Run: headless pygame with SDL's dummy video driver; simulated clock (each Clock.tick advances the game by its frame time, no real sleeping); random seed 0; keys injected as events and as key.get_pressed() state; mouse plan: one left click at the window centre at the start of phase 2, then a move to the lower-right quarter at the start of phase 3; restart key R tapped at the start of phases 3 and 4.
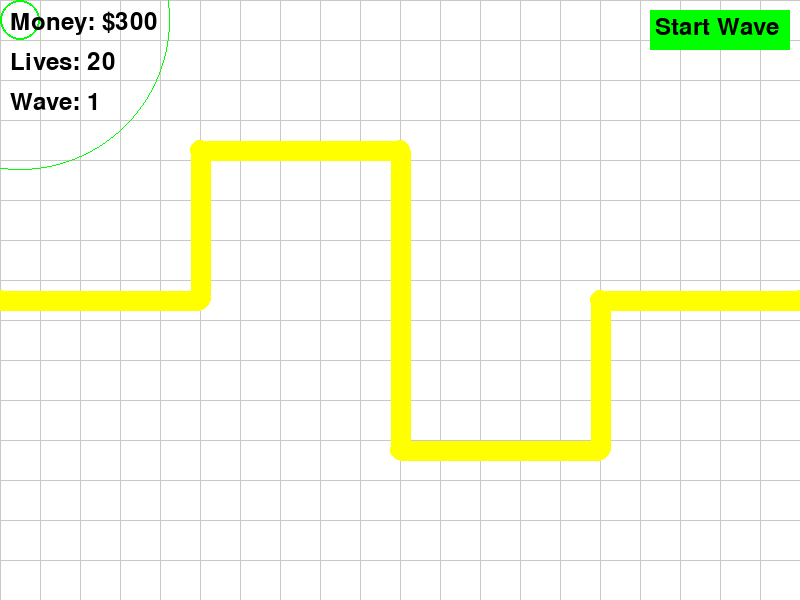
Frame 1 of 4 · flips 1–60 · no input
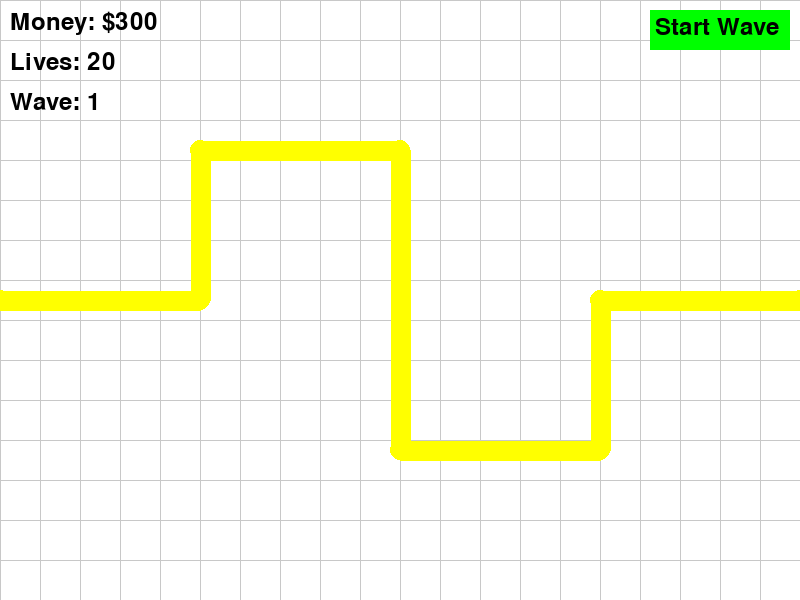
Frame 2 of 4 · flips 61–180 · clicked the window centre · tapped SPACE, RETURN · held RIGHT (→), D
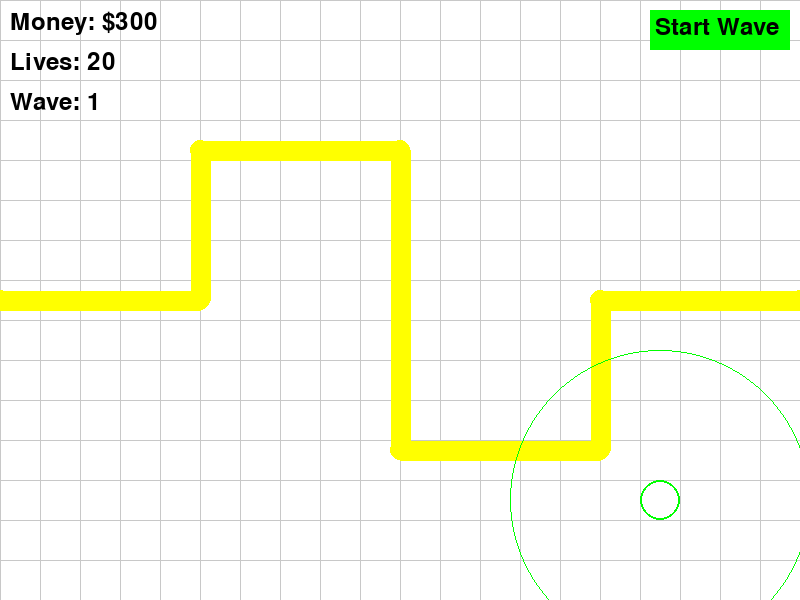
Frame 3 of 4 · flips 181–300 · moved the mouse to the lower-right quarter · tapped R · held DOWN (↓), S
Frame 4 of 4 · flips 301–420 · tapped R · held LEFT (←), A, UP (↑), W · screen unchanged from frame 3, image omitted

The pygame program that drew these frames:

import pygame
import sys
import math

# Initialize pygame
pygame.init()

# Constants
SCREEN_WIDTH = 800
SCREEN_HEIGHT = 600
GRID_SIZE = 40
TOWER_COST = 100

# Colors
WHITE = (255, 255, 255)
BLACK = (0, 0, 0)
RED = (255, 0, 0)
GREEN = (0, 255, 0)
BLUE = (0, 0, 255)
GRAY = (200, 200, 200)
YELLOW = (255, 255, 0)

# Game states
GAME_RUNNING = 0
GAME_OVER = 1

class Game:
    def __init__(self):
        self.screen = pygame.display.set_mode((SCREEN_WIDTH, SCREEN_HEIGHT))
        pygame.display.set_caption("Tower Defense")
        self.clock = pygame.time.Clock()
        self.font = pygame.font.SysFont(None, 36)
        self.state = GAME_RUNNING
        self.money = 300
        self.lives = 20
        self.wave = 1
        self.towers = []
        self.enemies = []
        self.bullets = []
        self.spawn_timer = 0
        self.next_enemy = 0
        self.wave_in_progress = False
        self.selected_tower_type = "basic"
        
        # Define the path as a list of waypoints (x, y) - center points of the path tiles
        self.path = [
            (0, SCREEN_HEIGHT // 2),
            (SCREEN_WIDTH // 4, SCREEN_HEIGHT // 2),
            (SCREEN_WIDTH // 4, SCREEN_HEIGHT // 4),
            (SCREEN_WIDTH // 2, SCREEN_HEIGHT // 4),
            (SCREEN_WIDTH // 2, 3 * SCREEN_HEIGHT // 4),
            (3 * SCREEN_WIDTH // 4, 3 * SCREEN_HEIGHT // 4),
            (3 * SCREEN_WIDTH // 4, SCREEN_HEIGHT // 2),
            (SCREEN_WIDTH, SCREEN_HEIGHT // 2)
        ]
        
    def draw_grid(self):
        for x in range(0, SCREEN_WIDTH, GRID_SIZE):
            pygame.draw.line(self.screen, GRAY, (x, 0), (x, SCREEN_HEIGHT))
        for y in range(0, SCREEN_HEIGHT, GRID_SIZE):
            pygame.draw.line(self.screen, GRAY, (0, y), (SCREEN_WIDTH, y))
    
    def draw_path(self):
        if len(self.path) > 1:
            for i in range(len(self.path) - 1):
                start = self.path[i]
                end = self.path[i + 1]
                pygame.draw.line(self.screen, YELLOW, start, end, GRID_SIZE // 2)
                pygame.draw.circle(self.screen, YELLOW, start, GRID_SIZE // 4)
            pygame.draw.circle(self.screen, YELLOW, self.path[-1], GRID_SIZE // 4)
    
    def can_place_tower(self, pos):
        # Check if position is on the grid
        grid_x = pos[0] // GRID_SIZE * GRID_SIZE + GRID_SIZE // 2
        grid_y = pos[1] // GRID_SIZE * GRID_SIZE + GRID_SIZE // 2
        
        # Check if position is on or too close to the path
        for i in range(len(self.path) - 1):
            start = self.path[i]
            end = self.path[i + 1]
            # Simple check - is tower center too close to path center?
            if self.distance_to_line_segment(grid_x, grid_y, start[0], start[1], end[0], end[1]) < GRID_SIZE:
                return False, None
        
        # Check if position overlaps with another tower
        for tower in self.towers:
            if tower.x == grid_x and tower.y == grid_y:
                return False, None
        
        return True, (grid_x, grid_y)
    
    def distance_to_line_segment(self, px, py, x1, y1, x2, y2):
        # Calculate the distance from a point (px, py) to a line segment from (x1, y1) to (x2, y2)
        A = px - x1
        B = py - y1
        C = x2 - x1
        D = y2 - y1
        
        dot = A * C + B * D
        len_sq = C * C + D * D
        
        if len_sq == 0:  # Line segment is actually a point
            return math.sqrt(A * A + B * B)
        
        param = dot / len_sq
        
        if param < 0:  # Closest point is x1, y1
            xx = x1
            yy = y1
        elif param > 1:  # Closest point is x2, y2
            xx = x2
            yy = y2
        else:  # Closest point is on the line segment
            xx = x1 + param * C
            yy = y1 + param * D
        
        dx = px - xx
        dy = py - yy
        return math.sqrt(dx * dx + dy * dy)
    
    def spawn_enemy(self):
        # Spawn a new enemy at the start of the path
        if self.next_enemy < len(self.enemies_to_spawn) and self.spawn_timer <= 0:
            enemy_type = self.enemies_to_spawn[self.next_enemy]
            self.enemies.append(Enemy(self.path[0][0], self.path[0][1], enemy_type, self.path))
            self.next_enemy += 1
            self.spawn_timer = 60  # Wait 1 second between spawns
    
    def start_wave(self):
        if not self.wave_in_progress:
            # Create a list of enemies for this wave
            self.enemies_to_spawn = ["basic"] * (5 + self.wave)
            if self.wave > 2:
                # Add some faster enemies in later waves
                self.enemies_to_spawn += ["fast"] * (self.wave - 2)
            if self.wave > 4:
                # Add some tank enemies in even later waves
                self.enemies_to_spawn += ["tank"] * (self.wave - 4)
            
            self.next_enemy = 0
            self.wave_in_progress = True
    
    def update(self):
        if self.state == GAME_RUNNING:
            # Update spawn timer
            if self.spawn_timer > 0:
                self.spawn_timer -= 1
            
            # Spawn enemies if wave is in progress
            if self.wave_in_progress:
                self.spawn_enemy()
                
                # Check if wave is complete
                if self.next_enemy >= len(self.enemies_to_spawn) and not self.enemies:
                    self.wave_in_progress = False
                    self.wave += 1
                    self.money += 100 + (self.wave * 10)  # Reward for completing a wave
            
            # Update towers (shooting)
            for tower in self.towers:
                tower.update(self.enemies, self.bullets)
            
            # Update enemies
            for enemy in self.enemies[:]:
                enemy.update()
                
                # Check if enemy reached the end
                if enemy.current_waypoint >= len(self.path):
                    self.enemies.remove(enemy)
                    self.lives -= enemy.damage
                    if self.lives <= 0:
                        self.state = GAME_OVER
            
            # Update bullets
            for bullet in self.bullets[:]:
                bullet.update()
                
                # Check for collisions with enemies
                for enemy in self.enemies[:]:
                    if math.sqrt((bullet.x - enemy.x)**2 + (bullet.y - enemy.y)**2) < enemy.radius + bullet.radius:
                        enemy.health -= bullet.damage
                        if bullet in self.bullets:  # Ensure bullet wasn't already removed
                            self.bullets.remove(bullet)
                        if enemy.health <= 0:
                            self.enemies.remove(enemy)
                            self.money += enemy.reward
                        break
                
                # Remove bullets that are out of bounds
                if (bullet.x < 0 or bullet.x > SCREEN_WIDTH or 
                    bullet.y < 0 or bullet.y > SCREEN_HEIGHT):
                    if bullet in self.bullets:  # Ensure bullet wasn't already removed
                        self.bullets.remove(bullet)
    
    def draw(self):
        self.screen.fill(WHITE)
        
        # Draw grid
        self.draw_grid()
        
        # Draw path
        self.draw_path()
        
        # Draw towers
        for tower in self.towers:
            tower.draw(self.screen)
        
        # Draw tower range for selected tower
        mouse_pos = pygame.mouse.get_pos()
        can_place, grid_pos = self.can_place_tower(mouse_pos)
        if can_place and self.money >= TOWER_COST:
            # Draw ghost tower
            pygame.draw.circle(self.screen, (0, 255, 0, 128), grid_pos, GRID_SIZE // 2, 2)
            pygame.draw.circle(self.screen, (0, 255, 0, 64), grid_pos, 150, 1)  # Range indicator
        
        # Draw enemies
        for enemy in self.enemies:
            enemy.draw(self.screen)
        
        # Draw bullets
        for bullet in self.bullets:
            bullet.draw(self.screen)
        
        # Draw UI
        money_text = self.font.render(f"Money: ${self.money}", True, BLACK)
        lives_text = self.font.render(f"Lives: {self.lives}", True, BLACK)
        wave_text = self.font.render(f"Wave: {self.wave}", True, BLACK)
        
        self.screen.blit(money_text, (10, 10))
        self.screen.blit(lives_text, (10, 50))
        self.screen.blit(wave_text, (10, 90))
        
        # Draw "Start Wave" button if wave is not in progress
        if not self.wave_in_progress:
            pygame.draw.rect(self.screen, GREEN, (SCREEN_WIDTH - 150, 10, 140, 40))
            start_text = self.font.render("Start Wave", True, BLACK)
            self.screen.blit(start_text, (SCREEN_WIDTH - 145, 15))
        
        # Game over screen
        if self.state == GAME_OVER:
            overlay = pygame.Surface((SCREEN_WIDTH, SCREEN_HEIGHT), pygame.SRCALPHA)
            overlay.fill((0, 0, 0, 128))
            self.screen.blit(overlay, (0, 0))
            
            game_over_text = self.font.render("GAME OVER", True, RED)
            restart_text = self.font.render("Press R to restart", True, WHITE)
            
            self.screen.blit(game_over_text, (SCREEN_WIDTH // 2 - game_over_text.get_width() // 2, 
                                               SCREEN_HEIGHT // 2 - game_over_text.get_height() // 2))
            self.screen.blit(restart_text, (SCREEN_WIDTH // 2 - restart_text.get_width() // 2, 
                                             SCREEN_HEIGHT // 2 + 50))
        
        pygame.display.flip()
    
    def handle_events(self):
        for event in pygame.event.get():
            if event.type == pygame.QUIT:
                return False
            
            if self.state == GAME_RUNNING:
                if event.type == pygame.MOUSEBUTTONDOWN:
                    if event.button == 1:  # Left click
                        mouse_pos = pygame.mouse.get_pos()
                        
                        # Check for button clicks
                        if not self.wave_in_progress and SCREEN_WIDTH - 150 <= mouse_pos[0] <= SCREEN_WIDTH - 10 and 10 <= mouse_pos[1] <= 50:
                            self.start_wave()
                        else:
                            # Place tower
                            can_place, pos = self.can_place_tower(mouse_pos)
                            if can_place and self.money >= TOWER_COST:
                                self.towers.append(Tower(pos[0], pos[1], self.selected_tower_type))
                                self.money -= TOWER_COST
            
            elif self.state == GAME_OVER:
                if event.type == pygame.KEYDOWN:
                    if event.key == pygame.K_r:
                        # Restart the game
                        self.__init__()
        
        return True

class Tower:
    def __init__(self, x, y, tower_type="basic"):
        self.x = x
        self.y = y
        self.type = tower_type
        self.range = 150
        self.damage = 10
        self.fire_rate = 60  # Frames between shots
        self.fire_timer = 0
        
        # Tower properties based on type
        if tower_type == "basic":
            self.color = BLUE
            self.damage = 10
            self.range = 150
        elif tower_type == "sniper":
            self.color = (0, 100, 0)  # Dark green
            self.damage = 30
            self.range = 250
            self.fire_rate = 120
        elif tower_type == "machine_gun":
            self.color = (100, 100, 100)  # Gray
            self.damage = 5
            self.range = 120
            self.fire_rate = 20
    
    def update(self, enemies, bullets):
        # Decrease fire timer
        if self.fire_timer > 0:
            self.fire_timer -= 1
        
        # Find the closest enemy in range
        target = None
        min_dist = float('inf')
        
        for enemy in enemies:
            dist = math.sqrt((self.x - enemy.x)**2 + (self.y - enemy.y)**2)
            if dist < self.range and dist < min_dist:
                target = enemy
                min_dist = dist
        
        # Fire at the target if possible
        if target and self.fire_timer <= 0:
            # Calculate direction
            dx = target.x - self.x
            dy = target.y - self.y
            dist = math.sqrt(dx * dx + dy * dy)
            
            if dist > 0:
                dx /= dist
                dy /= dist
            
            # Create a bullet
            bullets.append(Bullet(self.x, self.y, dx, dy, self.damage))
            self.fire_timer = self.fire_rate
    
    def draw(self, screen):
        pygame.draw.circle(screen, self.color, (self.x, self.y), GRID_SIZE // 2)
        pygame.draw.circle(screen, BLACK, (self.x, self.y), GRID_SIZE // 2, 2)  # Border

class Enemy:
    def __init__(self, x, y, enemy_type, path):
        self.x = x
        self.y = y
        self.type = enemy_type
        self.path = path
        self.current_waypoint = 1  # Start moving toward the second waypoint
        self.radius = GRID_SIZE // 3
        self.speed = 1.5
        
        # Enemy properties based on type
        if enemy_type == "basic":
            self.color = RED
            self.health = 30
            self.max_health = 30
            self.reward = 10
            self.damage = 1
        elif enemy_type == "fast":
            self.color = (255, 165, 0)  # Orange
            self.health = 15
            self.max_health = 15
            self.speed = 3
            self.reward = 15
            self.damage = 1
        elif enemy_type == "tank":
            self.color = (139, 69, 19)  # Brown
            self.health = 100
            self.max_health = 100
            self.speed = 0.8
            self.reward = 25
            self.damage = 3
    
    def update(self):
        if self.current_waypoint < len(self.path):
            # Move toward the current waypoint
            target_x, target_y = self.path[self.current_waypoint]
            dx = target_x - self.x
            dy = target_y - self.y
            dist = math.sqrt(dx * dx + dy * dy)
            
            if dist < self.speed:
                # Reached waypoint, move to next
                self.x = target_x
                self.y = target_y
                self.current_waypoint += 1
            else:
                # Move toward waypoint
                self.x += (dx / dist) * self.speed
                self.y += (dy / dist) * self.speed
    
    def draw(self, screen):
        # Draw enemy
        pygame.draw.circle(screen, self.color, (int(self.x), int(self.y)), self.radius)
        pygame.draw.circle(screen, BLACK, (int(self.x), int(self.y)), self.radius, 2)  # Border
        
        # Draw health bar
        health_ratio = self.health / self.max_health
        health_bar_width = GRID_SIZE
        pygame.draw.rect(screen, RED, (int(self.x - health_bar_width // 2), int(self.y - self.radius - 8), 
                                       health_bar_width, 5))
        pygame.draw.rect(screen, GREEN, (int(self.x - health_bar_width // 2), int(self.y - self.radius - 8), 
                                         int(health_bar_width * health_ratio), 5))

class Bullet:
    def __init__(self, x, y, dx, dy, damage):
        self.x = x
        self.y = y
        self.dx = dx
        self.dy = dy
        self.speed = 5
        self.radius = 3
        self.damage = damage
    
    def update(self):
        self.x += self.dx * self.speed
        self.y += self.dy * self.speed
    
    def draw(self, screen):
        pygame.draw.circle(screen, BLACK, (int(self.x), int(self.y)), self.radius)

def main():
    game = Game()
    running = True
    
    while running:
        # Handle events
        running = game.handle_events()
        
        # Update game state
        game.update()
        
        # Draw the game
        game.draw()
        
        # Cap the frame rate
        game.clock.tick(60)
    
    pygame.quit()
    sys.exit()

if __name__ == "__main__":
    main()
